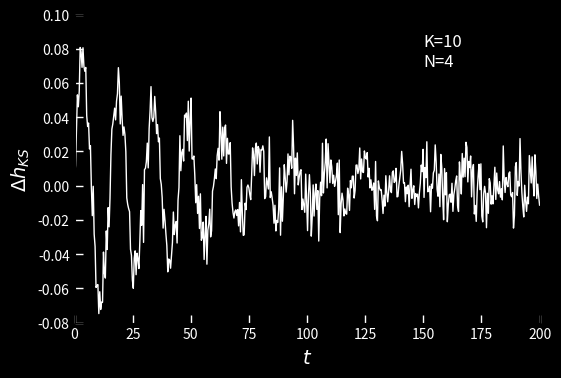

This chart was generated by the following Python code:
import numpy as np
import matplotlib.pyplot as plt

# Generate synthetic data
np.random.seed(42)  # For reproducibility
t = np.linspace(0, 200, 500)  # Time variable
signal = 0.08 * np.exp(-t / 60) * np.sin(2 * np.pi * t / 15) + 0.01 * np.random.randn(len(t))

# Create figure and axis
fig, ax = plt.subplots(figsize=(6, 4), facecolor='black')
ax.set_facecolor('black')
ax.plot(t, signal, color='white', linewidth=1)

# Set labels and limits
ax.set_xlabel('$t$', fontsize=14, color='white')
ax.set_ylabel('$\Delta h_{KS}$', fontsize=14, color='white')
ax.set_xlim(0, 200)
ax.set_ylim(-0.08, 0.1)

# Add text annotation (legend in the plot)
ax.text(150, 0.07, 'K=10\nN=4', fontsize=12, color='white')

# Customize ticks
ax.tick_params(direction='in', length=6, width=1, colors='white')

# Remove grid lines for a cleaner aesthetic
ax.grid(False)

# Show the plot
plt.show()

